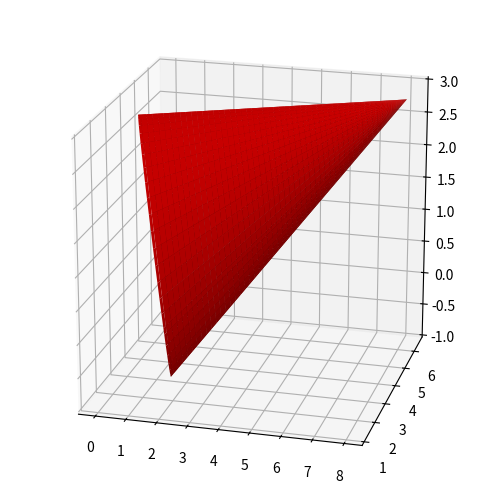

Write Python code to recreate this figure.
import numpy as np


"""
:class: 'Cono'. Clase para calcular las coordenadas cartesianas de un Cono a lo largo
del eje 'eje' con centro de la base en 'base', de radio máximo 'radio_max' y largo 
'largo'.
"""


class Cono:

    # Inicializo
    def __init__(self, base, eje, radio_max, largo):
        self.base = np.array(base)
        self.eje = np.array(eje) / np.linalg.norm(eje)  # Vector unitario
        self.radio_max = radio_max
        self.largo = largo

        self.punta = self.base + self.eje * self.largo  # Posición de la punta del cono

        self.calcula_coordenadas()

    # Método para el cálculo de las coordenadas cartesianas.
    def calcula_coordenadas(self):

        # Armo dos vectores unitarios perpendiculares entre sí y al eje del cono, para
        # que hagan las veces de ejes 'x' e 'y' sobre el que construir el cono. Primero
        # busco un vector en una dirección distinta al eje. Luego, con éste y el eje,
        # armo un vector unitario n1 perpendicular al eje. Finalmente, con eje y n1 armo
        # un vector unitario n2 perpendicular a ambos.
        not_eje = np.array([1, 0, 0])
        if (self.eje == not_eje).all():
            not_eje = np.array([0, 1, 0])

        _n1 = np.cross(self.eje, not_eje)
        _n1 = _n1 / np.linalg.norm(_n1)

        _n2 = np.cross(self.eje, _n1)

        # Variables paramétricas y grid.
        _theta = np.linspace(0, 2 * np.pi, 100)
        _t = np.linspace(0, -1, 100)

        _theta, _t = np.meshgrid(_theta, _t)

        x, y, z = [
            self.punta[i]
            + _t * self.largo * self.eje[i]
            + _t * self.radio_max * np.sin(_theta) * _n1[i]
            + _t * self.radio_max * np.cos(_theta) * _n2[i]
            for i in [0, 1, 2]
        ]

        self.coordenadas = zip(x, y, z)


if __name__ == "__main__":

    import matplotlib.pyplot as plt

    fig = plt.figure()
    ax = fig.add_subplot(111, projection="3d")

    c = Cono([1, 3, 1], [4, 2, 1], 2, 8)

    x, y, z = zip(*c.coordenadas)
    ax.plot_surface(np.array(x), np.array(y), np.array(z), color="r")

    # ax.set_aspect("equal")
    ax.set_box_aspect((1, 1, 1))
    ax.view_init(20, -75)

    plt.subplots_adjust(left=0, bottom=0, right=1, top=1)
    plt.show()
